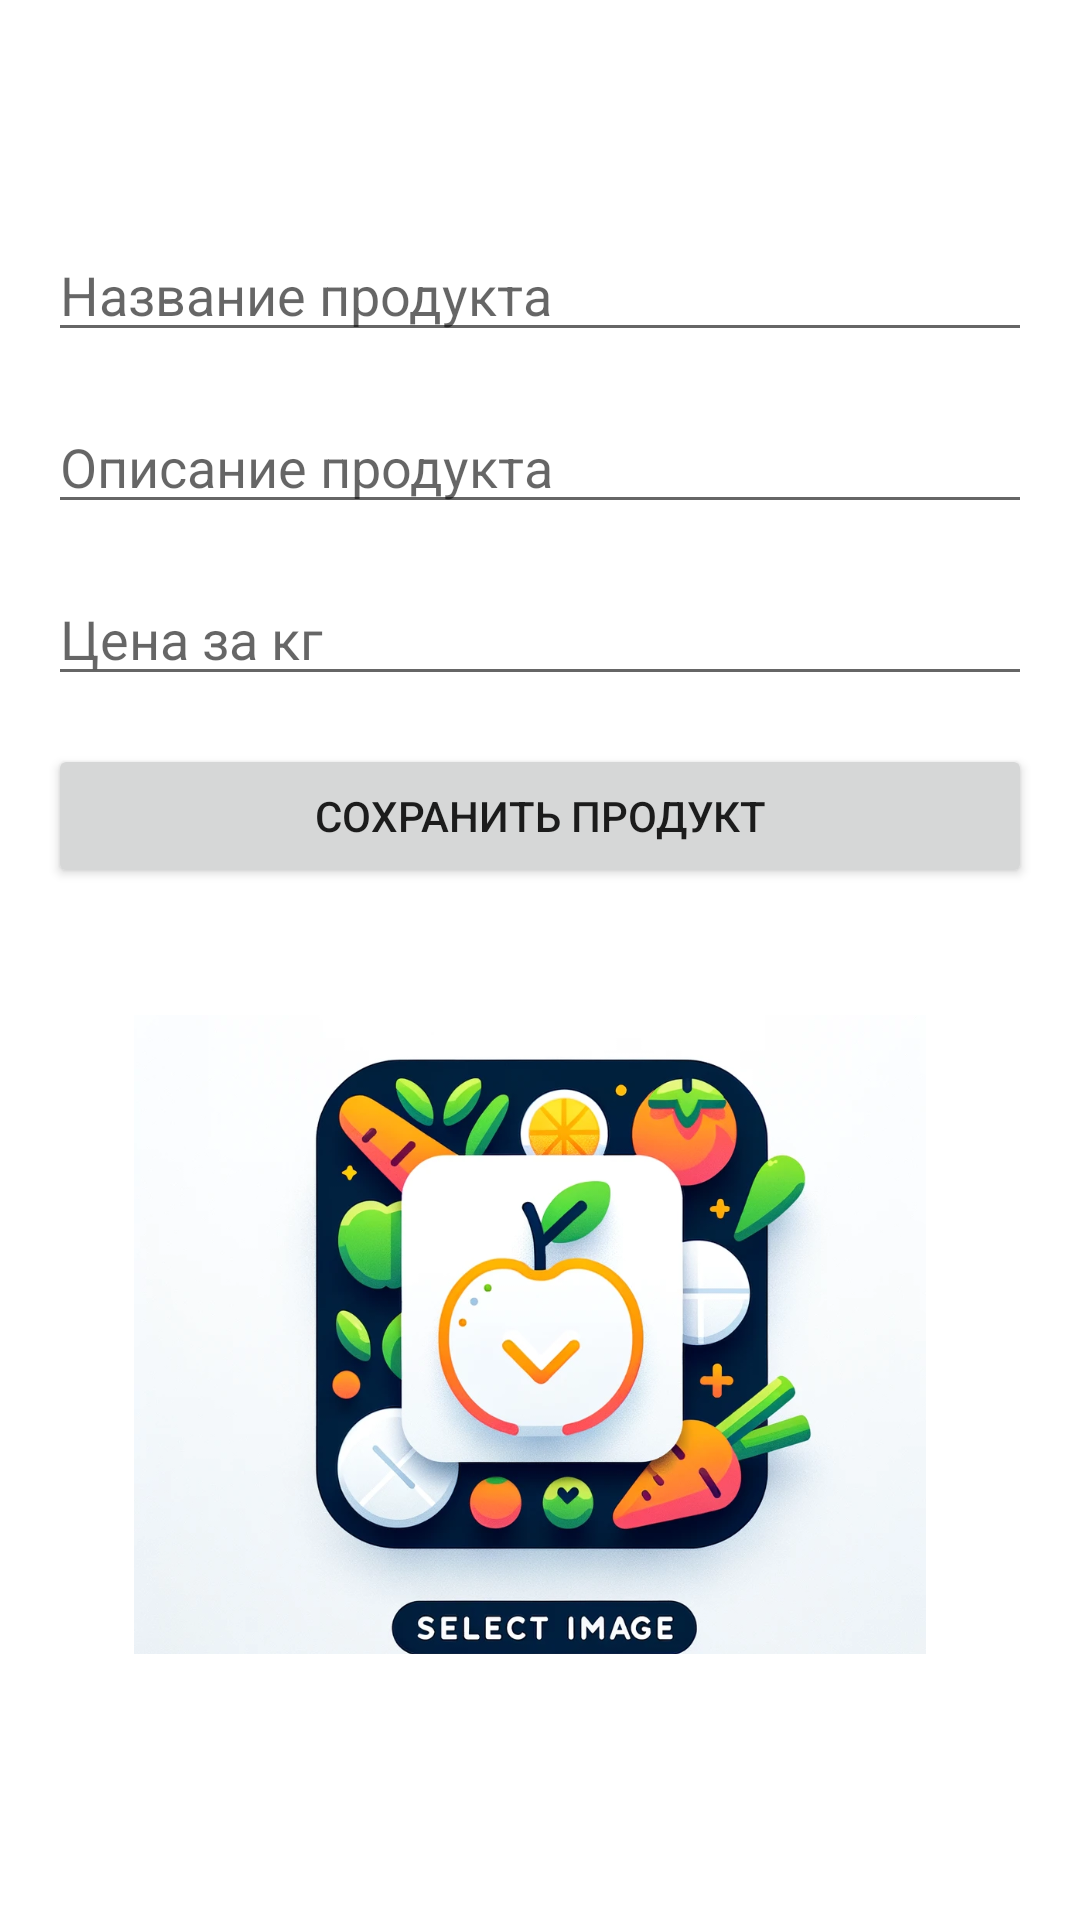

Android layout source for this screen:
<!-- AndroidManifest.xml: application theme Theme.Androidmas -->
<!-- res/layout/activity_product_fragment.xml -->
<?xml version="1.0" encoding="utf-8"?>
<androidx.constraintlayout.widget.ConstraintLayout xmlns:android="http://schemas.android.com/apk/res/android"
    xmlns:app="http://schemas.android.com/apk/res-auto"
    xmlns:tools="http://schemas.android.com/tools"
    android:id="@+id/main"
    android:layout_width="match_parent"
    android:layout_height="match_parent"
    tools:context=".burger_nav.ProductFragment">

    <EditText
        android:id="@+id/product_name"
        android:layout_width="0dp"
        android:layout_height="wrap_content"
        android:layout_marginStart="16dp"
        android:layout_marginTop="76dp"
        android:layout_marginEnd="16dp"
        android:hint="Название продукта"
        android:inputType="text"
        app:layout_constraintEnd_toEndOf="parent"
        app:layout_constraintHorizontal_bias="0.0"
        app:layout_constraintStart_toStartOf="parent"
        app:layout_constraintTop_toTopOf="parent" />

    <EditText
        android:id="@+id/product_description"
        android:layout_width="0dp"
        android:layout_height="wrap_content"
        android:hint="Описание продукта"
        android:layout_marginTop="16dp"
        android:layout_marginStart="16dp"
        android:layout_marginEnd="16dp"
        android:inputType="textMultiLine"
        app:layout_constraintTop_toBottomOf="@+id/product_name"
        app:layout_constraintStart_toStartOf="parent"
        app:layout_constraintEnd_toEndOf="parent"/>

    <EditText
        android:id="@+id/product_price"
        android:layout_width="0dp"
        android:layout_height="wrap_content"
        android:hint="Цена за кг"
        android:layout_marginTop="16dp"
        android:layout_marginStart="16dp"
        android:layout_marginEnd="16dp"
        android:inputType="numberDecimal"
        app:layout_constraintTop_toBottomOf="@+id/product_description"
        app:layout_constraintStart_toStartOf="parent"
        app:layout_constraintEnd_toEndOf="parent"/>

    <Button
        android:id="@+id/save_product_button"
        android:layout_width="0dp"
        android:layout_height="wrap_content"
        android:text="Сохранить продукт"
        android:layout_marginTop="16dp"
        android:layout_marginStart="16dp"
        android:layout_marginEnd="16dp"
        app:layout_constraintTop_toBottomOf="@+id/product_price"
        app:layout_constraintStart_toStartOf="parent"
        app:layout_constraintEnd_toEndOf="parent"/>

    <ImageView
        android:id="@+id/product_img"
        android:layout_width="264dp"
        android:layout_height="213dp"
        android:layout_marginEnd="16dp"
        android:layout_marginBottom="8dp"
        android:contentDescription="Product Image"
        android:scaleType="centerCrop"
        android:src="@drawable/selectimg"
        app:layout_constraintBottom_toBottomOf="parent"
        app:layout_constraintDimensionRatio="H,1:1"
        app:layout_constraintEnd_toEndOf="parent"
        app:layout_constraintHorizontal_bias="0.557"
        app:layout_constraintStart_toStartOf="parent"
        app:layout_constraintTop_toBottomOf="@+id/save_product_button"
        app:layout_constraintVertical_bias="0.344" />

    <ImageView

        android:id="@+id/removeimg"
        android:layout_width="wrap_content"
        android:layout_height="wrap_content"
        android:layout_marginStart="28dp"
        android:src="@drawable/baseline_remove_circle_outline_24"
        android:tint="#FF0000"
        app:layout_constraintBottom_toBottomOf="parent"
        app:layout_constraintEnd_toEndOf="parent"
        app:layout_constraintHorizontal_bias="0.0"
        app:layout_constraintStart_toEndOf="@+id/product_img"
        app:layout_constraintTop_toBottomOf="@+id/save_product_button"
        app:layout_constraintVertical_bias="0.09" />

    <ImageView
        android:id="@+id/alltexttemove"
        android:layout_width="wrap_content"
        android:layout_height="wrap_content"
        android:layout_marginBottom="24dp"
        android:src="@drawable/baseline_remove_circle_outline_24"
        android:tint="#FF0000"
        app:layout_constraintBottom_toTopOf="@+id/product_name"
        app:layout_constraintEnd_toEndOf="parent"
        app:layout_constraintHorizontal_bias="0.958"
        app:layout_constraintStart_toStartOf="parent"
        app:layout_constraintTop_toTopOf="parent"
        app:layout_constraintVertical_bias="1.0" />

</androidx.constraintlayout.widget.ConstraintLayout>
<!-- resources referenced by this layout -->
<resources>
  <!-- drawable selectimg: webp bitmap (drawable, 145074 bytes) -->
  <style name="Theme.Androidmas" parent="Base.Theme.Androidmas" />
  <style name="Base.Theme.Androidmas" parent="Theme.MaterialComponents.DayNight.NoActionBar">
          
          
      </style>
</resources>
